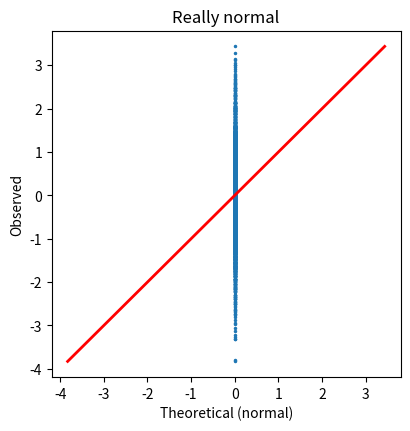
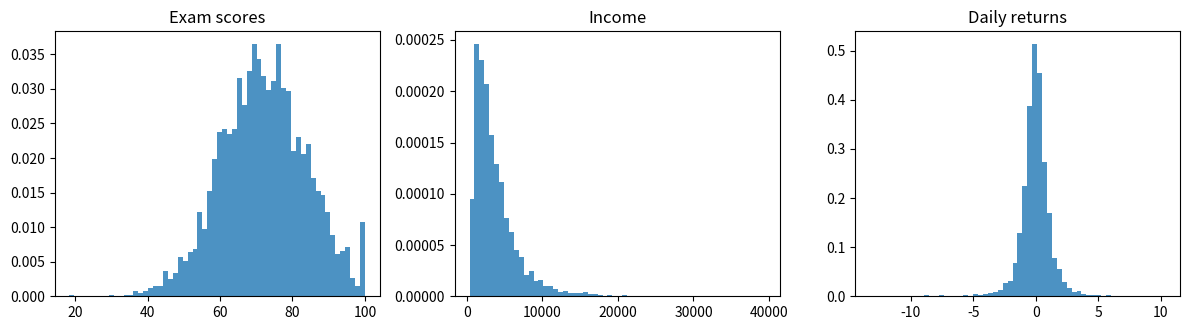

Python code for these plots, in order:
import numpy as np
import matplotlib.pyplot as plt
from scipy import stats

rng = np.random.default_rng(20260302)
print("준비 완료")

def qq_plot(data, ax, title=""):
    data = np.sort(data)
    n = len(data)
    q = (np.arange(1, n + 1) - 0.5) / n

    # TODO 1: 같은 평균/표준편차의 정규분포라면 나왔을 값을 구하세요
    #         힌트: stats.norm.ppf(q, data.mean(), data.std())
    theory = np.zeros(n)

    ax.plot(theory, data, ".", ms=3)
    lo, hi = min(theory[0], data[0]), max(theory[-1], data[-1])
    ax.plot([lo, hi], [lo, hi], color="red", lw=2)
    ax.set_xlabel("Theoretical (normal)")
    ax.set_ylabel("Observed")
    ax.set_title(title)


fig, ax = plt.subplots(figsize=(4.5, 4.5))
qq_plot(rng.normal(0, 1, 3000), ax, "Really normal")
plt.show()

N = 3000

scores = rng.normal(72, 12, N).clip(0, 100)          # 시험 점수
income = rng.lognormal(mean=8.0, sigma=0.7, size=N)  # 소득 (로그정규)
returns = stats.t.rvs(df=3, size=N, random_state=20260302)
returns = returns / returns.std() * 1.2               # 일간 수익률(%)

for name, d in [("시험점수", scores), ("소득", income), ("수익률", returns)]:
    print(f"{name:>6}  평균 {d.mean():10.2f}  표준편차 {d.std():9.2f}  "
          f"최소 {d.min():9.2f}  최대 {d.max():10.2f}")

fig, axes = plt.subplots(1, 3, figsize=(12, 3.4))
for ax, (name, d) in zip(axes, [("Exam scores", scores), ("Income", income),
                                ("Daily returns", returns)]):
    ax.hist(d, bins=60, density=True, alpha=0.8)
    xs = np.linspace(d.min(), d.max(), 300)
    # TODO 2: 같은 평균/표준편차의 정규분포 PDF를 겹쳐 그리세요
    #         힌트: stats.norm.pdf(xs, d.mean(), d.std())

    ax.set_title(name)
plt.tight_layout()
plt.show()

fig, axes = plt.subplots(1, 3, figsize=(12.5, 4.2))
# TODO 3: 세 데이터의 QQ plot을 각각 그리세요
#         힌트: qq_plot(scores, axes[0], "Exam scores")

plt.tight_layout()
plt.show()

def tail_report(data, name):
    # TODO 4: 데이터를 표준화하세요.  힌트: (data - data.mean()) / data.std()
    z = np.zeros(len(data))
    print(f"[{name}]")
    for k in [2, 3, 4, 5]:
        actual = float((np.abs(z) > k).mean())
        theory = float(2 * stats.norm.sf(k))
        print(f"  |z| > {k}:  실제 {actual:8.5f}   정규분포라면 {theory:8.5f}")


tail_report(scores, "시험 점수")
tail_report(returns, "일간 수익률")

p5 = 2 * stats.norm.sf(5)
print(f"정규분포에서 |z| > 5 인 확률: {p5:.3e}")
print(f"거래일 기준 몇 년에 한 번? 약 {1 / p5 / 250:,.0f}년에 한 번")

z_ret = (returns - returns.mean()) / returns.std()
# TODO 5: |z| > 5 인 날이 며칠인지 세세요.  힌트: int((np.abs(z_ret) > 5).sum())
n_big = 0
print(f"\n그런데 우리 데이터 {len(returns)}일 중 |z| > 5 인 날: {n_big}일")
print(f"정규분포라면 기대되는 날 수: {p5 * len(returns):.4f}일")
